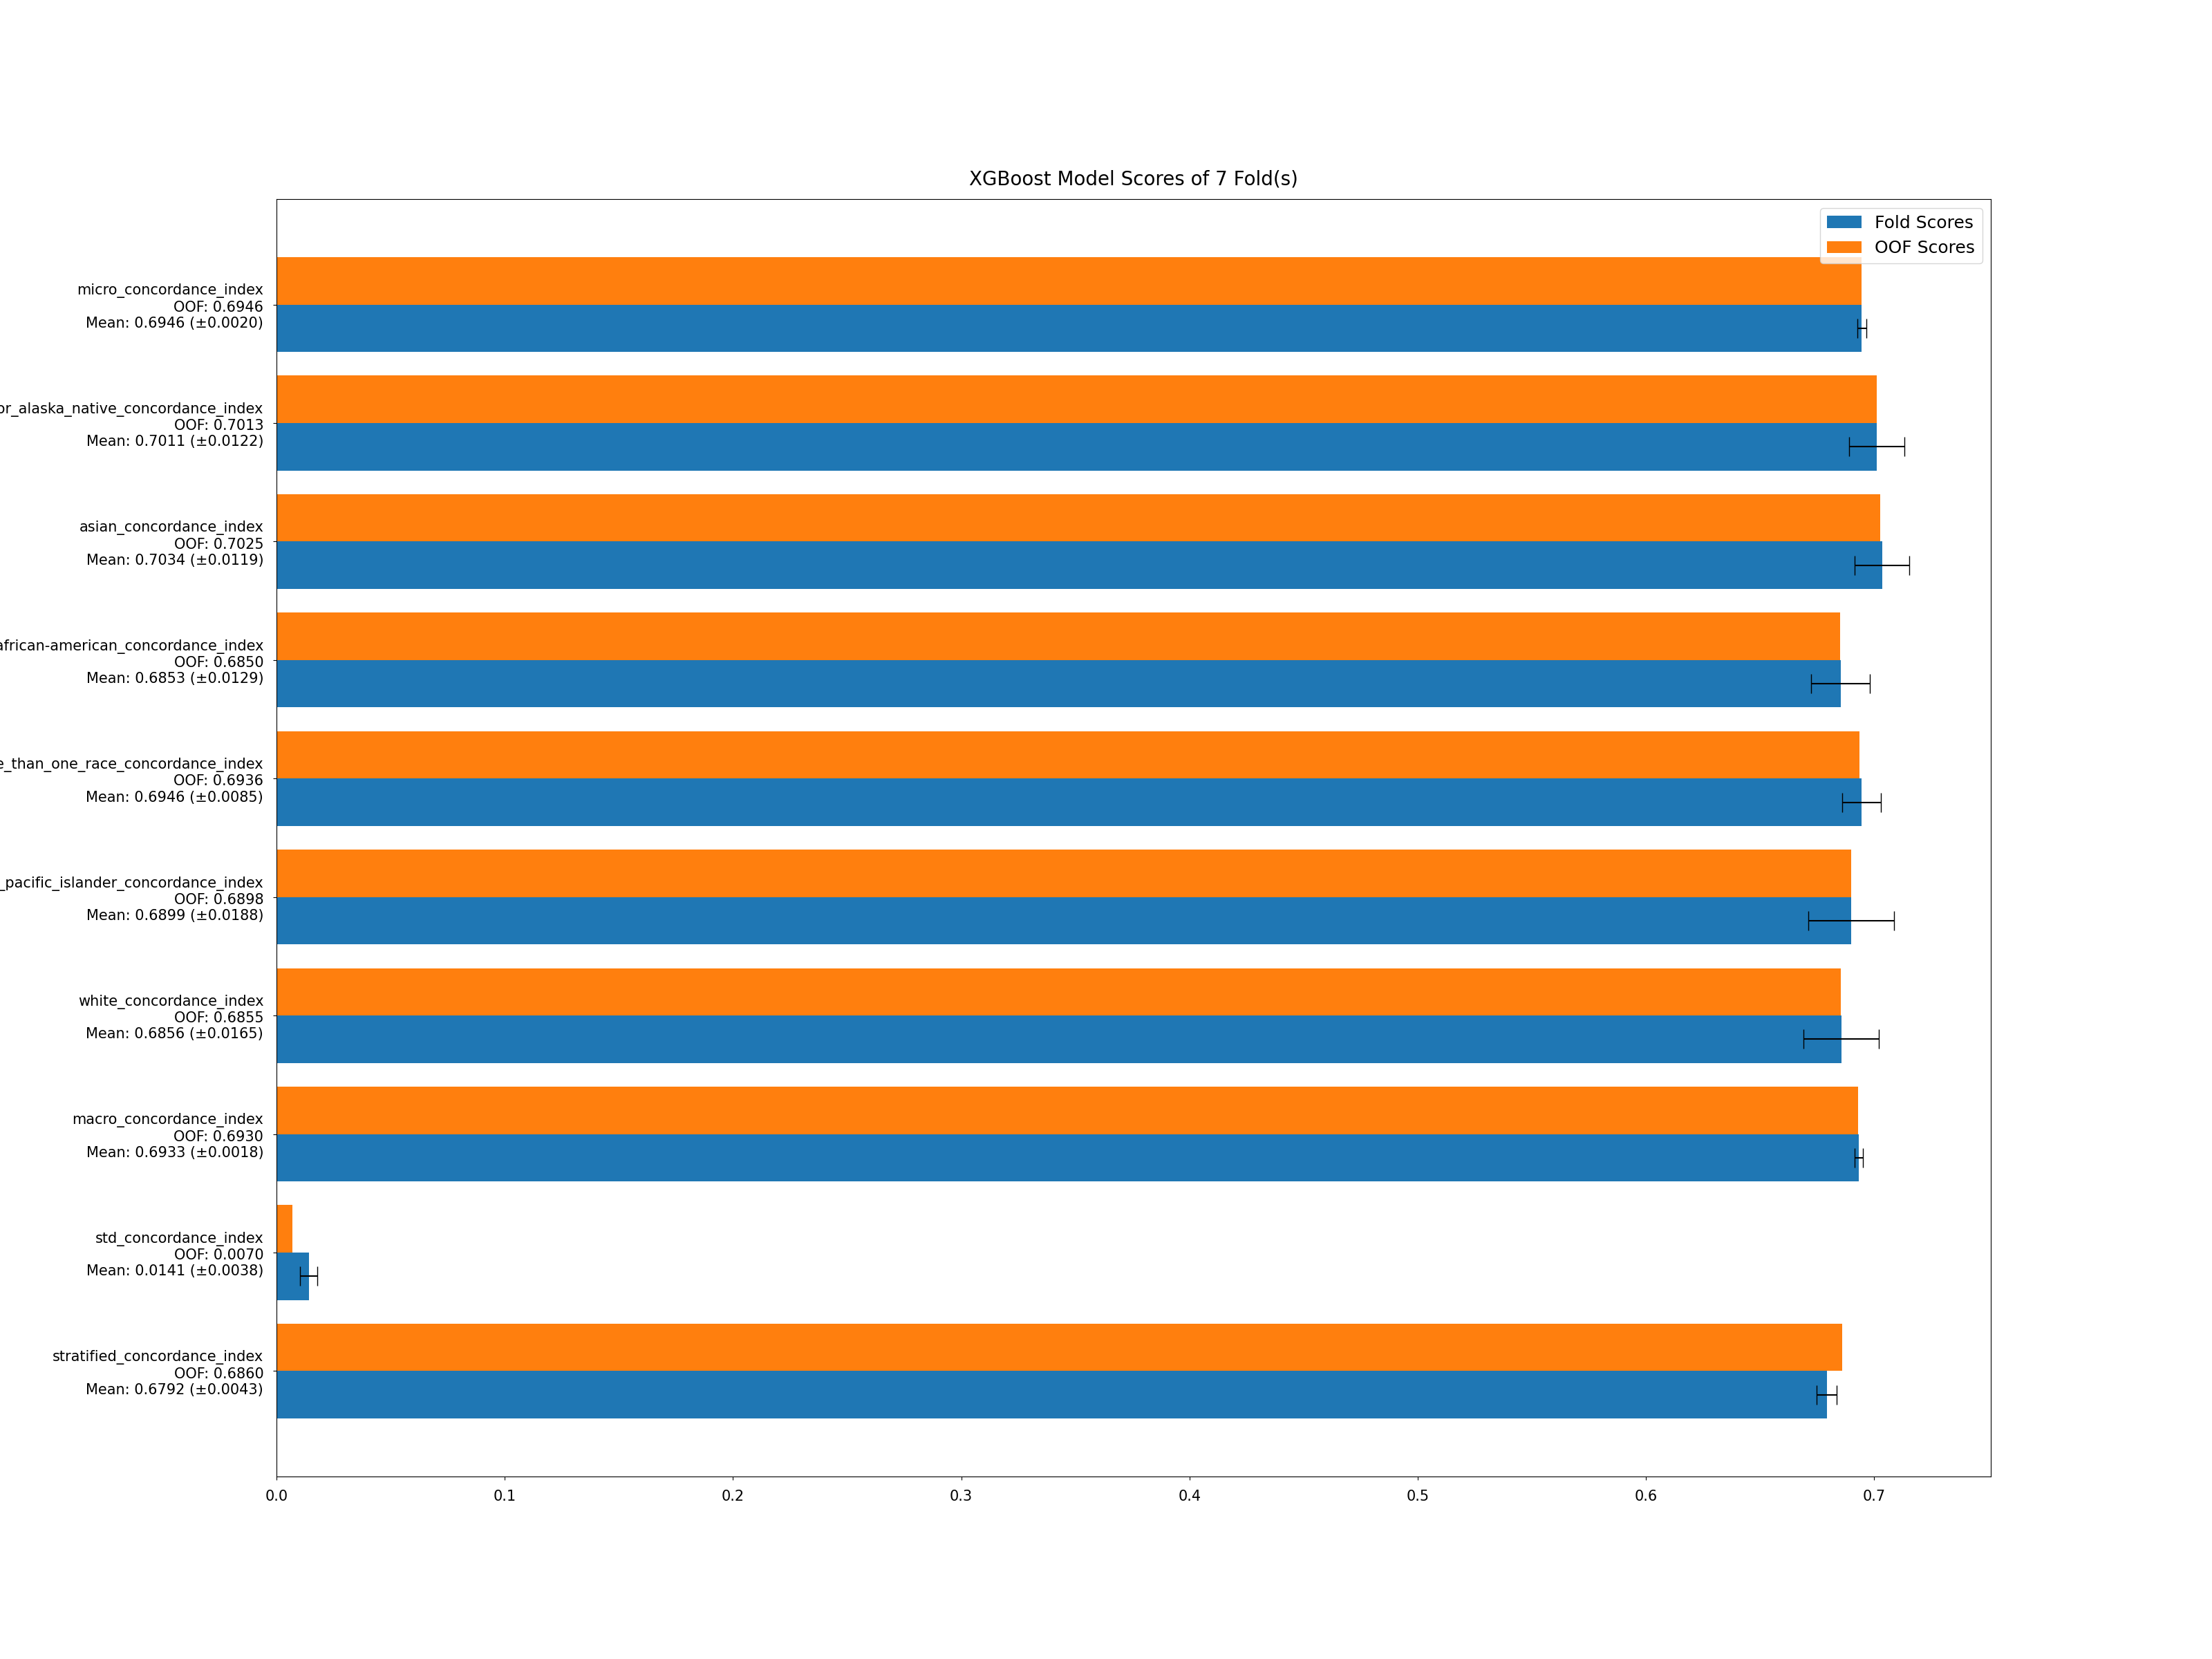

The file beside this chart, header and first rows:
fold, stratified_concordance_index, std_concordance_index, macro_concordance_index, white_concordance_index, native_hawaiian_or_other_pacific_islande…, more_than_one_race_concordance_index, black_or_african-american_concordance_in…, asian_concordance_index, american_indian_or_alaska_native_concord…, micro_concordance_index
1, 0.6783, 0.01529, 0.6936, 0.6627, 0.7001, 0.6896, 0.6955, 0.7109, 0.703, 0.6946
2, 0.6759, 0.01619, 0.6921, 0.6947, 0.6747, 0.6914, 0.6728, 0.7215, 0.6976, 0.6915
3, 0.6838, 0.008296, 0.6921, 0.705, 0.6855, 0.6847, 0.6929, 0.7009, 0.6837, 0.6953
4, 0.6863, 0.009008, 0.6953, 0.7036, 0.6777, 0.695, 0.694, 0.7055, 0.6963, 0.6962
5, 0.6775, 0.01623, 0.6937, 0.6758, 0.7042, 0.7012, 0.6782, 0.6823, 0.7207, 0.6948
6, 0.6779, 0.01769, 0.6956, 0.6867, 0.7198, 0.6902, 0.6656, 0.6995, 0.7119, 0.6972
7, 0.6745, 0.0161, 0.6906, 0.6707, 0.6672, 0.7099, 0.698, 0.7035, 0.6943, 0.6926
OOF, 0.686, 0.006951, 0.693, 0.6855, 0.6898, 0.6936, 0.685, 0.7025, 0.7013, 0.6946
